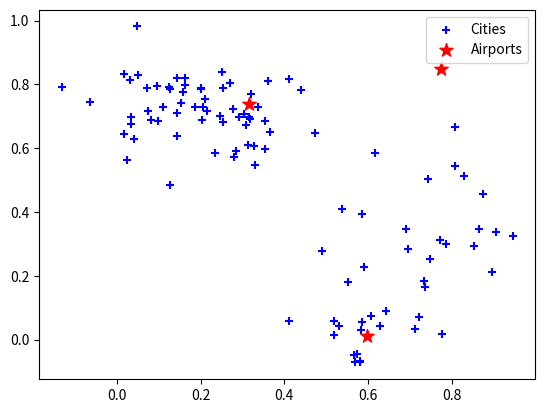

Here is the Python script that generated this plot:
import random
import numpy as np

num_city = 100
num_air = 3
num_center = 5
sigma = 0.1
cities = set()
airports = []

for i in range(num_center):
    x = random.random()
    y = random.random()
    xc = np.random.normal(x, sigma, num_city//num_center)
    yc = np.random.normal(y, sigma, num_city//num_center)
    cities = cities.union(zip(xc, yc))


for i in range(num_air):
    x = random.random()
    y = random.random()
    airports.append((x,y))

import matplotlib.pyplot as plt

zip_cities = zip(*cities)
plt.scatter(*zip_cities, marker='+',color='b', label='Cities')
zip_airs = zip(*airports)
plt.scatter(*zip_airs, marker='*', color='r', s=100, label='Airports')
plt.legend()
plt



